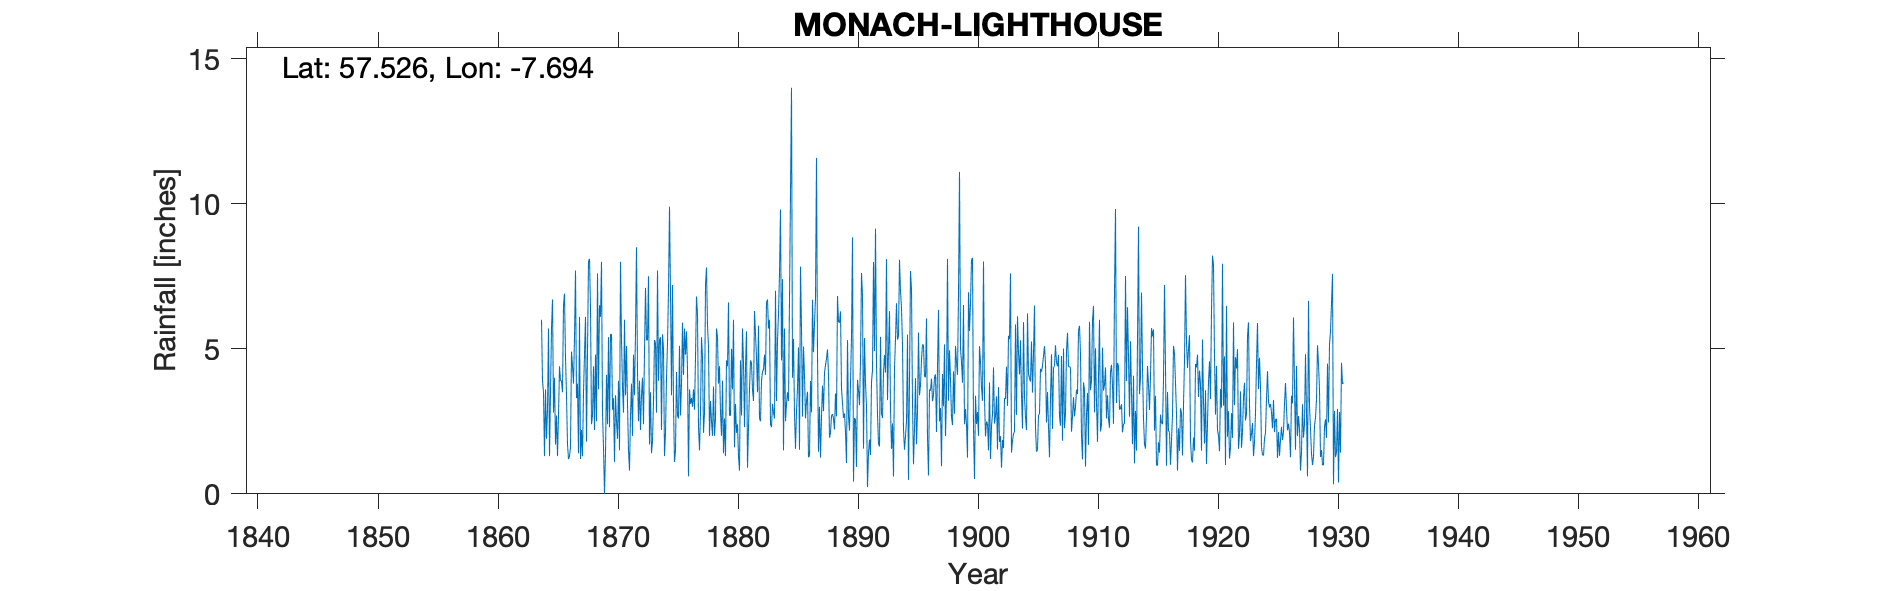

Data behind this chart, as committed beside it:
N UIST MONACH, , , , , , , , , , , , , , , , , , , , , , , 
Grid ref, NF593627, Long, -7.694, Lat, 57.53, Elevation, 20, ft, , , , , , , , , , , , , , , 
Station no, 5763, , , , , , , , , , , , , , , , , , , , , , 
, 1860, 1861, 1862, 1863, 1864, 1865, 1866, 1867, 1868, 1869, 1870, 1871, 1872, 1873, 1874, 1875, 1876, 1877, 1878, 1879, 1880, 1881, 1882
January, , , , , , 6.7, 6.9, 3.3, 8, 6.1, 2.9, 6, 8.5, 7.5, 5.4, 7.2, 5.7, 6.8, 5.1, 2.8, 3.6, 2.3, 4.7
February, , , , , 6, 2.8, 4.7, 3.8, 8.1, 8, 3.3, 3.4, 4.2, 1.7, 2.2, 3, 4.8, 6.2, 2, 2, 6, 4.4, 3.5
March, , , , , 3.9, 4, 3.4, 1.4, 6.4, 2.8, 1.1, 5.1, 2.5, 3.5, 5.5, 1.1, 5.6, 2.3, 3.2, 3.9, 1.6, 5.6, 5.8
April, , , , , 3.5, 1.7, 1.7, 6.1, 2.4, 1.6, 3.4, 3.1, 3.9, 1.4, 5, 1.5, 4.3, 1.5, 2.5, 1.4, 3.1, 0.9, 2.6
May, , , , , 1.3, 2.7, 1.2, 1.2, 2.7, 0, 2.5, 1.5, 2.2, 1.8, 1.3, 4.2, 0.6, 2.8, 2, 2.6, 2.1, 2.3, 2.5
June, , , , , 3.6, 1.3, 1.3, 2.2, 4.4, 1.4, 1.9, 0.8, 3.4, 3.2, 2.1, 2.7, 3.6, 5.4, 3.7, 1.3, 2.4, 3.6, 3.9
July, , , , , 1.9, 2.7, 1.6, 1.3, 2.2, 4.1, 3.9, 2.7, 4, 5.3, 4, 2.6, 3.1, 4.7, 2, 4.6, 1.3, 4.6, 4.2
August, , , , , 2.9, 4.4, 4.9, 3.5, 4.8, 2.4, 1.5, 3.8, 2.4, 5.2, 5.2, 5.1, 3.3, 2.1, 2.6, 4.4, 0.8, 4.5, 4.3
September, , , , , 5.7, 3.9, 4.4, 4.8, 2.5, 5.4, 8, 2, 4.9, 2.8, 7, 2.7, 3, 2.8, 5.7, 6.6, 4.6, 3.6, 4.8
October, , , , , 1.3, 3.9, 3.8, 6.1, 7.6, 2.3, 5.3, 4.8, 7.1, 7.7, 9.9, 3.8, 3.6, 7.2, 5.4, 2.7, 2.7, 3.2, 4.1
November, , , , , 3.5, 3.5, 5.4, 1.8, 3.6, 5.5, 3.7, 3.4, 5.3, 3.9, 6.9, 5.9, 2.9, 7.8, 3.8, 2.7, 5.7, 6.3, 6.6
December, , , , , 5.7, 6.5, 7.7, 4.9, 6.5, 5.5, 2.8, 5.6, 5.3, 5.3, 3.4, 4.1, 4.7, 5.8, 4.4, 5, 4.5, 5.5, 6.7
Total, , , , , , 44.1, 47, 40.4, 59.2, 45.1, 40.3, 42.2, 53.7, 49.3, 57.9, 43.9, 45.2, 55.4, 42.4, 40, 38.4, 46.8, 53.7
